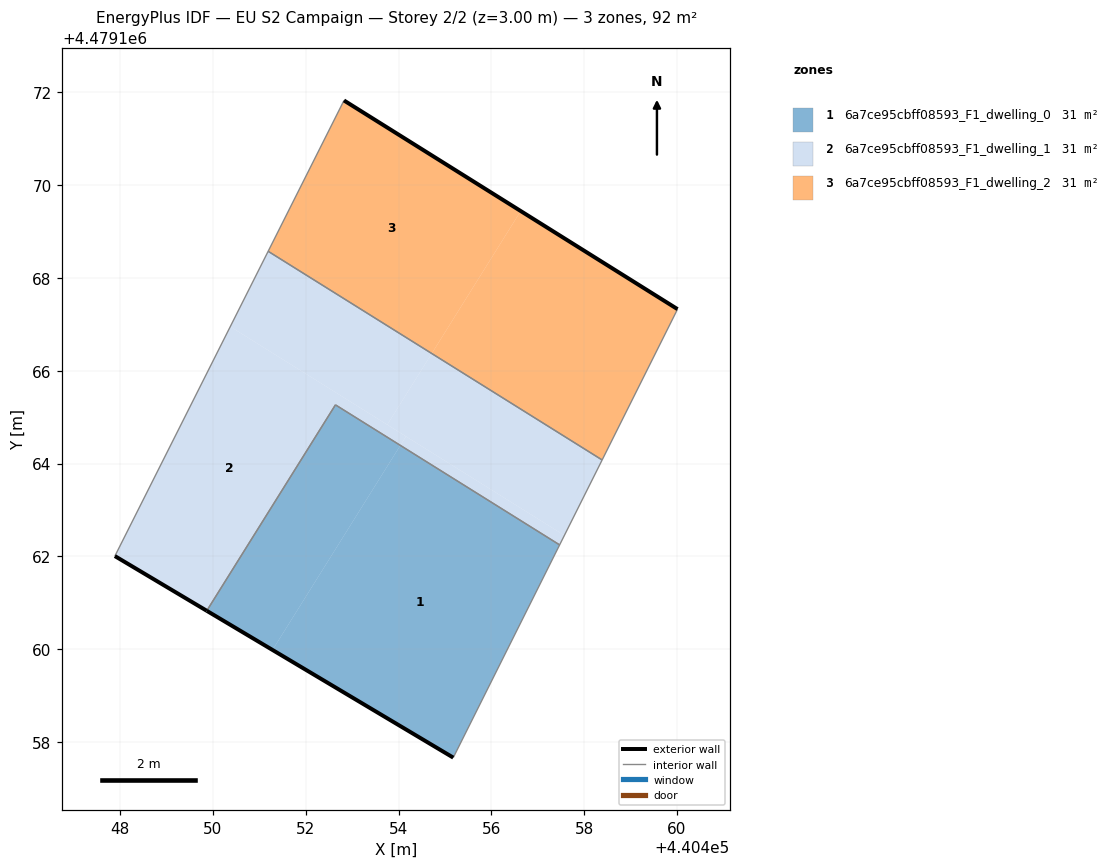
=== STOREY PLAN SPEC (per zone: floor XY polygon, exterior-wall plan segments, windows/doors) ===
zone 1: 6a7ce95cbff08593_F1_dwelling_0  (30.7 m²)
  floor: (440455.18, 4479157.66) (440457.47, 4479162.25) (440454.04, 4479164.39) (440451.28, 4479159.98)
  floor: (440451.28, 4479159.98) (440454.04, 4479164.39) (440452.64, 4479165.27) (440449.87, 4479160.83)
  exterior wall: (440455.18, 4479157.66) – (440449.87, 4479160.83)  [6.2 m]
  interior walls: 3
zone 2: 6a7ce95cbff08593_F1_dwelling_1  (30.7 m²)
  floor: (440454.04, 4479164.39) (440454.16, 4479164.59) (440450.37, 4479166.95) (440447.89, 4479162.01) (440449.87, 4479160.83) (440452.64, 4479165.27)
  floor: (440457.57, 4479162.45) (440458.39, 4479164.08) (440454.72, 4479166.37) (440453.76, 4479164.84)
  floor: (440457.47, 4479162.25) (440457.57, 4479162.45) (440454.16, 4479164.59) (440454.04, 4479164.39)
  floor: (440453.76, 4479164.84) (440454.72, 4479166.37) (440451.19, 4479168.58) (440450.37, 4479166.95)
  exterior wall: (440449.87, 4479160.83) – (440447.89, 4479162.01)  [2.3 m]
  interior walls: 5
zone 3: 6a7ce95cbff08593_F1_dwelling_2  (30.7 m²)
  floor: (440458.39, 4479164.08) (440460.01, 4479167.33) (440456.63, 4479169.44) (440454.72, 4479166.37)
  floor: (440454.72, 4479166.37) (440456.63, 4479169.44) (440452.82, 4479171.83) (440451.19, 4479168.58)
  exterior wall: (440452.82, 4479171.83) – (440460.01, 4479167.33)  [8.5 m]
  interior walls: 3

=== DERIVED (storey summary) ===
Building: EU S2 Campaign
Storey: 2 of 2  (floor level z = 3.00 m)
Storey gross floor area: 92.1 m²
Zones on this storey: 3
  - 6a7ce95cbff08593_F1_dwelling_0: floor 30.7 m²; exterior wall 6.2 m (18.5 m²); WWR 0.0%
  - 6a7ce95cbff08593_F1_dwelling_1: floor 30.7 m²; exterior wall 2.3 m (6.9 m²); WWR 0.0%
  - 6a7ce95cbff08593_F1_dwelling_2: floor 30.7 m²; exterior wall 8.5 m (25.4 m²); WWR 0.0%
Zone adjacency (shared interzone walls):
  - 6a7ce95cbff08593_F1_dwelling_0 ↔ 6a7ce95cbff08593_F1_dwelling_1
  - 6a7ce95cbff08593_F1_dwelling_1 ↔ 6a7ce95cbff08593_F1_dwelling_2